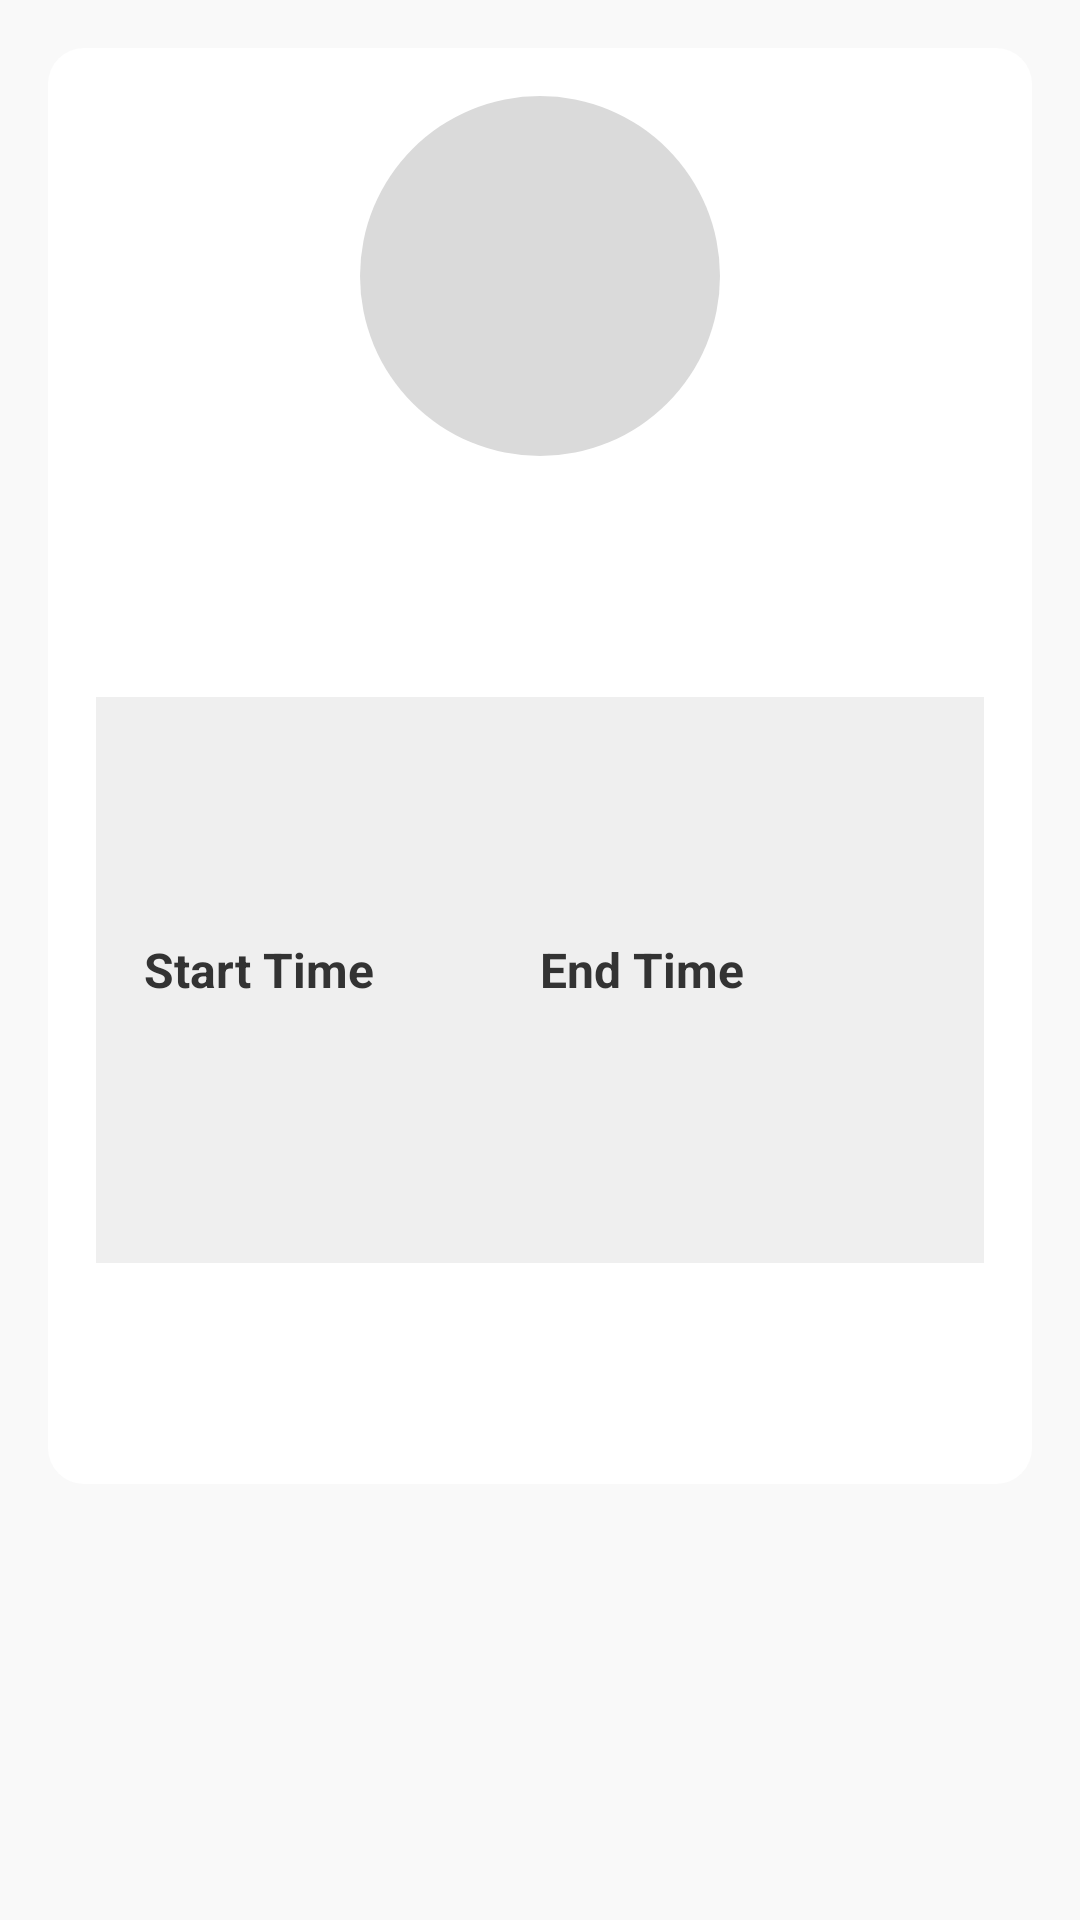

The Android layout XML behind this screen, and the referenced resources:
<!-- AndroidManifest.xml: application theme Theme.CarpoolingApp -->
<!-- res/layout/fragment_driver_details.xml -->
<FrameLayout xmlns:android="http://schemas.android.com/apk/res/android"
    android:layout_width="match_parent"
    android:layout_height="match_parent"
    android:background="@color/background_light">

    <ScrollView
        android:layout_width="match_parent"
        android:layout_height="match_parent"
        android:padding="16dp">

        <LinearLayout
            android:layout_width="match_parent"
            android:layout_height="wrap_content"
            android:orientation="vertical"
            android:gravity="center_horizontal"
            android:background="@drawable/card_background"
            android:elevation="6dp"
            android:padding="16dp">

            <ImageView
                android:id="@+id/driver_profile_picture"
                android:layout_width="120dp"
                android:layout_height="120dp"
                android:layout_marginBottom="16dp"
                android:scaleType="centerCrop"
                android:src="@drawable/ic_default_profile"
                android:background="@drawable/circle_background"
                android:elevation="4dp" />

            <TextView
                android:id="@+id/driver_full_name"
                android:layout_width="wrap_content"
                android:layout_height="wrap_content"
                android:textSize="22sp"
                android:textStyle="bold"
                android:textColor="@color/text_primary"
                android:layout_marginBottom="12dp" />
            <TextView
                android:id="@+id/vehicle_brand"
                android:layout_width="wrap_content"
                android:layout_height="wrap_content"
                android:textStyle="italic"
                android:textColor="@color/text_secondary"
                android:layout_marginBottom="16dp" />

            <LinearLayout
                android:layout_width="match_parent"
                android:layout_height="wrap_content"
                android:orientation="horizontal"
                android:paddingVertical="80dp"
                android:background="@color/background_secondary"
                android:paddingHorizontal="16dp">

                <LinearLayout
                    android:layout_width="0dp"
                    android:layout_height="wrap_content"
                    android:layout_weight="1"
                    android:orientation="vertical">

                    <TextView
                        android:id="@+id/start_time_label"
                        android:layout_width="wrap_content"
                        android:layout_height="wrap_content"
                        android:text="@string/start"
                        android:textStyle="bold"
                        android:textSize="16sp"
                        android:textColor="@color/text_primary" />

                    <TextView
                        android:id="@+id/start_time"
                        android:layout_width="wrap_content"
                        android:layout_height="wrap_content"
                        android:textColor="@color/text_secondary" />
                </LinearLayout>

                <LinearLayout
                    android:layout_width="0dp"
                    android:layout_height="wrap_content"
                    android:layout_weight="1"
                    android:orientation="vertical">

                    <TextView
                        android:id="@+id/end_time_label"
                        android:layout_width="wrap_content"
                        android:layout_height="wrap_content"
                        android:text="@string/end"
                        android:textStyle="bold"
                        android:textSize="16sp"
                        android:textColor="@color/text_primary" />

                    <TextView
                        android:id="@+id/end_time"
                        android:layout_width="wrap_content"
                        android:layout_height="wrap_content"
                        android:textColor="@color/text_secondary" />
                </LinearLayout>
            </LinearLayout>

            <TextView
                android:id="@+id/price_per_km"
                android:layout_width="wrap_content"
                android:layout_height="wrap_content"
                android:layout_marginTop="20dp"
                android:textColor="@color/text_secondary"
                android:textSize="16sp" />

            <RatingBar
                android:id="@+id/driver_rating_bar"
                android:layout_width="wrap_content"
                android:layout_height="wrap_content"
                android:numStars="5"
                android:stepSize="0.5"
                android:layout_marginTop="16dp"
                android:layout_gravity="center_horizontal" />
        </LinearLayout>
    </ScrollView>
</FrameLayout>
<!-- resources referenced by this layout -->
<resources>
  <color name="background_light">#F9F9F9</color>
  <color name="background_secondary">#EFEFEF</color>
  <color name="text_primary">#333333</color>
  <color name="text_secondary">#666666</color>
  <!-- drawable card_background (drawable) -->
  <shape xmlns:android="http://schemas.android.com/apk/res/android"
      android:shape="rectangle">
      <solid android:color="@color/white" />
      <corners android:radius="12dp" />
      <shadowColor android:color="@color/black" />
      <padding android:left="8dp" android:top="8dp" android:right="8dp" android:bottom="8dp"/>
  </shape>
  <!-- drawable circle_background (drawable) -->
  <shape xmlns:android="http://schemas.android.com/apk/res/android"
      android:shape="oval">
      <solid android:color="@color/profile_background" />
  </shape>
  <string name="end">End Time</string>
  <string name="start">Start Time</string>
  <color name="white">#FFFFFFFF</color>
  <color name="black">#FF000000</color>
  <color name="profile_background">#DADADA</color>
</resources>
